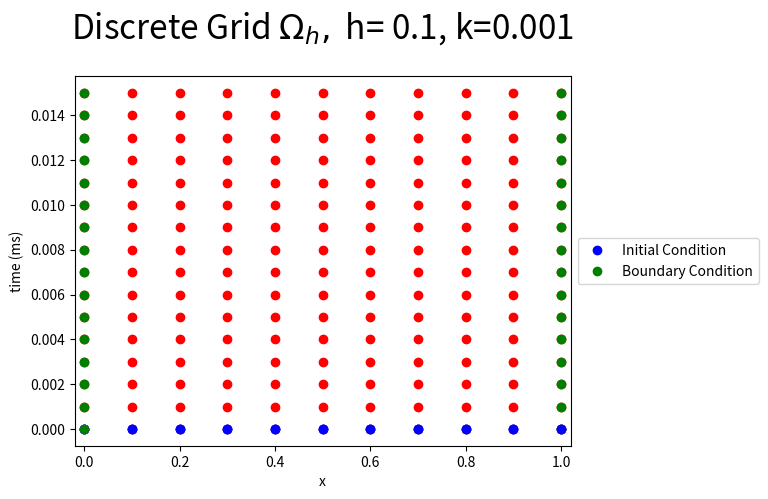
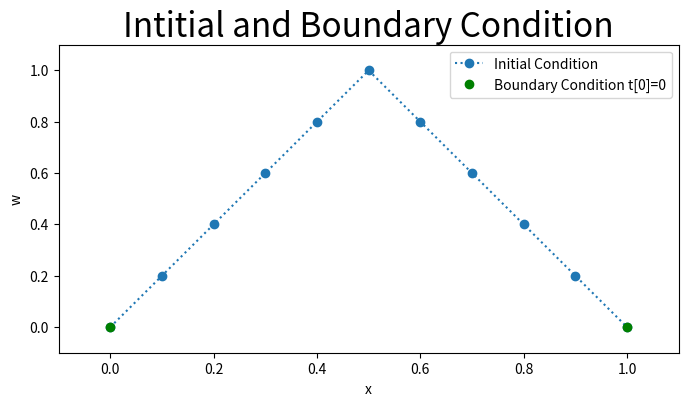
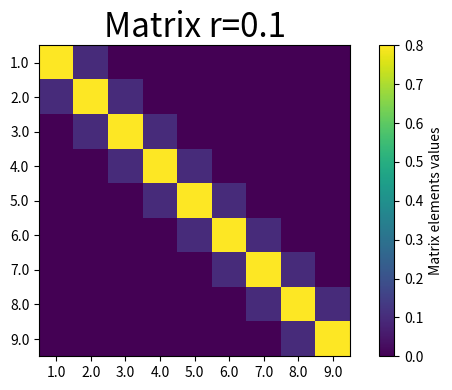
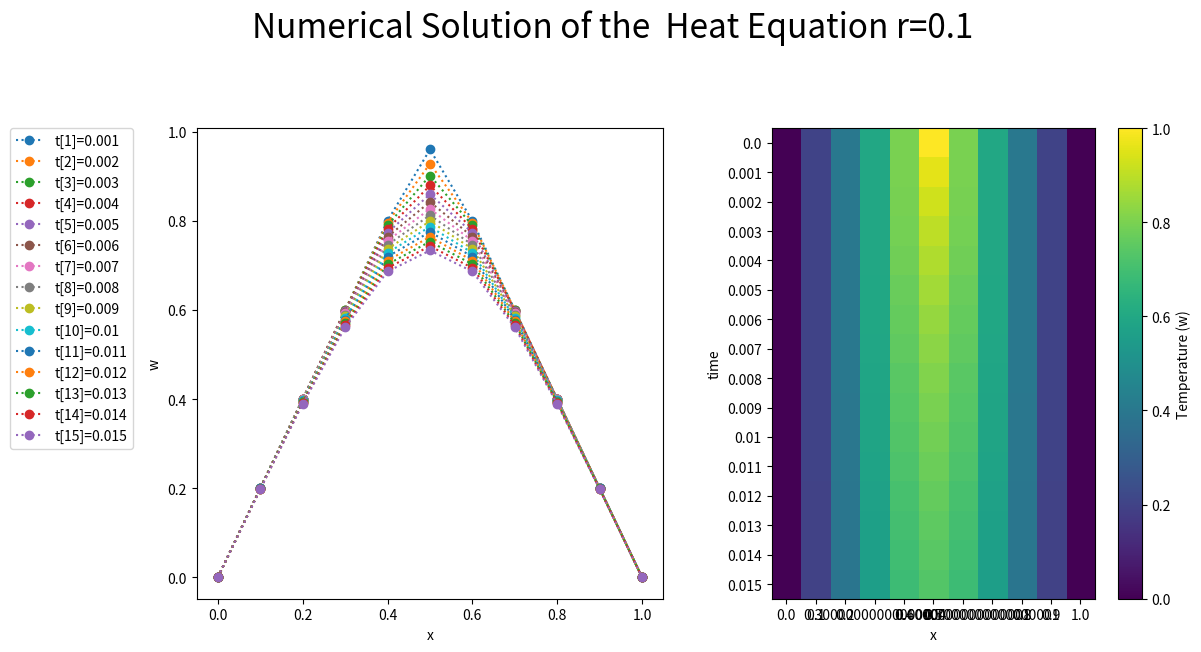

Reproduce these figures in Python, in order.
#!/usr/bin/env python
# coding: utf-8

# <a href="https://colab.research.google.com/<link-removed>" target="_parent"><img src="https://colab.research.google.com/<link-removed>" alt="Open In Colab"/></a>

# # The Explicit Forward Time Centered Space (FTCS) Difference Equation for the Heat Equation
# 
# [redacted]
# ## Overview
# This notebook will implement the explicit Forward Time Centered Space (FTCS) Difference method for the Heat Equation.
# 
# ## The Heat Equation
# The Heat Equation is the first order in time ($t$) and second order in space ($x$) Partial Differential Equation [1-3]: 
# \begin{equation}  \frac{\partial u}{\partial t} = \frac{\partial^2 u}{\partial x^2},\end{equation}
# The equation describes heat transfer on a domain
# \begin{equation} \Omega = \{ t \geq 0\leq x \leq 1\}. \end{equation}
# with an initial condition at time $t=0$ for all $x$ and boundary condition on the left ($x=0$) and right side ($x=1$).
# 
# ## Forward Time Centered Space (FTCS) Difference method
# This notebook will illustrate the Forward Time Centered Space (FTCS) Difference method for the Heat Equation with the __initial conditions__  
# \begin{equation} u(x,0)=2x, \ \ 0 \leq x \leq \frac{1}{2}, \end{equation}
# \begin{equation} u(x,0)=2(1-x), \ \ \frac{1}{2}  \leq x \leq 1, \end{equation}
# and __boundary condition__
# \begin{equation}u(0,t)=0,  u(1,t)=0. \end{equation}
# 

# In[1]:


# LIBRARY
# vector manipulation
import numpy as np
# math functions
import math 

# THIS IS FOR PLOTTING
get_ipython().run_line_magic('matplotlib', 'inline')
import matplotlib.pyplot as plt # side-stepping mpl backend
import warnings
warnings.filterwarnings("ignore")


# ## Discete Grid
# The region $\Omega$ is discretised into a uniform mesh $\Omega_h$. In the space $x$ direction into $N$ steps giving a stepsize of
# \begin{equation}h=\frac{1-0}{N},\end{equation}
# resulting in 
# \begin{equation}x[i]=0+ih, \ \ \  i=0,1,...,N,\end{equation}
# and into $N_t$ steps in the time $t$ direction giving a stepsize of 
# \begin{equation} k=\frac{1-0}{N_t}\end{equation}
# resulting in 
# \begin{equation}t[j]=0+jk, \ \ \ j=0,...,15.\end{equation}
# The Figure below shows the discrete grid points for $N=10$ and $Nt=100$,  the known boundary conditions (green), initial conditions (blue) and the unknown values (red) of the Heat Equation.

# In[2]:


N=10
Nt=1000
h=1/N
k=1/Nt
r=k/(h*h)
time_steps=15
time=np.arange(0,(time_steps+.5)*k,k)
x=np.arange(0,1.0001,h)
X, Y = np.meshgrid(x, time)
fig = plt.figure()
plt.plot(X,Y,'ro');
plt.plot(x,0*x,'bo',label='Initial Condition');
plt.plot(np.ones(time_steps+1),time,'go',label='Boundary Condition');
plt.plot(x,0*x,'bo');
plt.plot(0*time,time,'go');
plt.xlim((-0.02,1.02))
plt.xlabel('x')
plt.ylabel('time (ms)')
plt.legend(loc='center left', bbox_to_anchor=(1, 0.5))
plt.title(r'Discrete Grid $\Omega_h,$ h= %s, k=%s'%(h,k),fontsize=24,y=1.08)
plt.show();


# ## Discrete Initial and Boundary Conditions
# 
# The discrete initial conditions are 
# \begin{equation} w[i,0]=2x[i], \ \ 0 \leq x[i] \leq \frac{1}{2} \end{equation}
# \begin{equation}w[i,0]=2(1-x[i]), \ \ \frac{1}{2}  \leq x[i] \leq 1 \end{equation}
# and the discrete boundary conditions are 
# \begin{equation} w[0,j]=0,  w[10,j]=0, \end{equation}
# where $w[i,j]$ is the numerical approximation of $U(x[i],t[j])$.
# 
# The Figure below plots values of $w[i,0]$ for the inital (blue) and boundary (red) conditions for $t[0]=0.$

# In[3]:


w=np.zeros((N+1,time_steps+1))
b=np.zeros(N-1)
# Initial Condition
for i in range (1,N):
    w[i,0]=2*x[i]
    if x[i]>0.5:
        w[i,0]=2*(1-x[i])
    

# Boundary Condition
for k in range (0,time_steps):
    w[0,k]=0
    w[N,k]=0

fig = plt.figure(figsize=(8,4))
plt.plot(x,w[:,0],'o:',label='Initial Condition')
plt.plot(x[[0,N]],w[[0,N],0],'go',label='Boundary Condition t[0]=0')
#plt.plot(x[N],w[N,0],'go')
plt.xlim([-0.1,1.1])
plt.ylim([-0.1,1.1])
plt.title('Intitial and Boundary Condition',fontsize=24)
plt.xlabel('x')
plt.ylabel('w')
plt.legend(loc='best')
plt.show()


# ## The Explicit Forward Time Centered Space (FTCS) Difference Equation
# The explicit Forwards Time Centered Space (FTCS) difference equation of the Heat Equation
# is derived by discretising 
# \begin{equation}  \frac{\partial u_{ij}}{\partial t} = \frac{\partial^2 u_{ij}}{\partial x^2},\end{equation}
# around $(x_i,t_{j})$ giving the difference equation
# \begin{equation}
# \frac{w_{ij+1}-w_{ij}}{k}=\frac{w_{i+1j}-2w_{ij}+w_{i-1j}}{h^2},
# \end{equation}
# rearranging the equation we get
# \begin{equation}
# w_{ij+1}=rw_{i-1j}+(1-2r)w_{ij}+rw_{i+1j},
# \end{equation}
# for $i=1,...9$ where $r=\frac{k}{h^2}$.
# 
# This gives the formula for the unknown term $w_{ij+1}$ at the $(ij+1)$ mesh points
# in terms of $x[i]$ along the jth time row.
# 
# Hence we can calculate the unknown pivotal values of $w$ along the first row of $j=1$ in terms of the known boundary conditions.
# 
# This can be written in matrix form 
# \begin{equation}\mathbf{w}_{j+1}=A\mathbf{w}_{j} +\mathbf{b}_{j} \end{equation}
# for which $A$ is a $9\times9$ matrix:
# \begin{equation}
# \left(\begin{array}{c}
# w_{1j+1}\\
# w_{2j+1}\\
# w_{3j+1}\\
# w_{4j+1}\\
# w_{5j+1}\\
# w_{6j+1}\\
# w_{7j+1}\\
# w_{8j+1}\\
# w_{9j+1}\\
# \end{array}\right).
# =\left(\begin{array}{cccc cccc}
# 1-2r&r& 0&0&0 &0&0&0\\
# r&1-2r&r&0&0&0 &0&0&0\\
# 0&r&1-2r &r&0&0& 0&0&0\\
# 0&0&r&1-2r &r&0&0& 0&0\\
# 0&0&0&r&1-2r &r&0&0& 0\\
# 0&0&0&0&r&1-2r &r&0&0\\
# 0&0&0&0&0&r&1-2r &r&0\\
# 0&0&0&0&0&0&r&1-2r&r\\
# 0&0&0&0&0&0&0&r&1-2r\\
# \end{array}\right)
# \left(\begin{array}{c}
# w_{1j}\\
# w_{2j}\\
# w_{3j}\\
# w_{4j}\\
# w_{5j}\\
# w_{6j}\\
# w_{7j}\\
# w_{8j}\\
# w_{9j}\\
# \end{array}\right)+
# \left(\begin{array}{c}
# rw_{0j}\\
# 0\\
# 0\\
# 0\\
# 0\\
# 0\\
# 0\\
# 0\\
# rw_{10j}\\
# \end{array}\right).
# \end{equation}
# It is assumed that the boundary values $w_{0j}$ and $w_{10j}$ are known for $j=1,2,...$, and $w_{i0}$ for $i=0,...,10$ is the initial condition.
# 
# The Figure below shows the values of the $9\times 9$  matrix in colour plot form for $r=\frac{k}{h^2}$.

# In[4]:


A=np.zeros((N-1,N-1))
for i in range (0,N-1):
    A[i,i]=1-2*r # DIAGONAL

for i in range (0,N-2):           
    A[i+1,i]=r # UPPER DIAGONAL
    A[i,i+1]=r # LOWER DIAGONAL
    
fig = plt.figure(figsize=(6,4));
#plt.matshow(A);
plt.imshow(A,interpolation='none');
plt.xticks(np.arange(N-1), np.arange(1,N-0.9,1));
plt.yticks(np.arange(N-1), np.arange(1,N-0.9,1));
clb=plt.colorbar();
clb.set_label('Matrix elements values');
#clb.set_clim((-1,1));
plt.title('Matrix r=%s'%(np.round(r,3)),fontsize=24)
fig.tight_layout()
plt.show();


# ## Results
# To numerically approximate the solution at $t[1]$ the matrix equation becomes 
# \begin{equation} \mathbf{w}_{1}=A\mathbf{w}_{0} +\mathbf{b}_{0} \end{equation}
# where all the right hand side is known. 
# To approximate solution at time $t[2]$ we use the matrix equation
# \begin{equation} \mathbf{w}_{2}=A\mathbf{w}_{1} +\mathbf{b}_{1}. \end{equation}
# Each set of numerical solutions $w[i,j]$ for all $i$ at the previous time step is used to approximate the solution $w[i,j+1]$. 
# 
# The Figure below shows the numerical approximation $w[i,j]$ of the Heat Equation using the FTCS method at $x[i]$ for $i=0,...,10$ and time steps $t[j]$ for $j=1,...,15$. The left plot shows the numerical approximation $w[i,j]$ as a function of $x[i]$ with each color representing the different time steps $t[j]$. The right plot shows the numerical approximation $w[i,j]$ as colour plot as a function of $x[i]$, on the $x[i]$ axis and time $t[j]$ on the $y$ axis. 
# 
# For $r>\frac{1}{2}$ the method is unstable resulting a solution that oscillates unnaturally between positive and negative values for each time step.

# In[5]:


fig = plt.figure(figsize=(12,6))

plt.subplot(121)
for j in range (1,time_steps+1):
    b[0]=r*w[0,j-1]
    b[N-2]=r*w[N,j-1]
    w[1:(N),j]=np.dot(A,w[1:(N),j-1])
    plt.plot(x,w[:,j],'o:',label='t[%s]=%s'%(j,np.round(time[j],4)))
plt.xlabel('x')
plt.ylabel('w')
#plt.legend(loc='bottom', bbox_to_anchor=(0.5, -0.1))
plt.legend(bbox_to_anchor=(-.4, 1), loc=2, borderaxespad=0.)

plt.subplot(122)
plt.imshow(w.transpose())
plt.xticks(np.arange(len(x)), x)
plt.yticks(np.arange(len(time)), np.round(time,4))
plt.xlabel('x')
plt.ylabel('time')
clb=plt.colorbar()
clb.set_label('Temperature (w)')
plt.suptitle('Numerical Solution of the  Heat Equation r=%s'%(np.round(r,3)),fontsize=24,y=1.08)
fig.tight_layout()
plt.show()


# ## Local Trunction Error
# The local truncation error of the classical explicit difference approach to 
# \begin{equation}
# \frac{\partial U}{\partial t} - \frac{\partial^2 U}{\partial x^2}=0,
# \end{equation} 
# with
# 
# \begin{equation}
# F_{ij}(w)=\frac{w_{ij+1}-w_{ij}}{k}-\frac{w_{i+1j}-2w_{ij}+w_{i-1j}}{h^2}=0,
# \end{equation} 
# is 
# \begin{equation}
# T_{ij}=F_{ij}(U)=\frac{U_{ij+1}-U_{ij}}{k}-\frac{U_{i+1j}-2U_{ij}+U_{i-1j}}{h^2},
# \end{equation} 
# By Taylors expansions we have
# \begin{eqnarray*}
# U_{i+1j}&=&U((i+1)h,jk)=U(x_i+h,t_j)\\
# &=&U_{ij}+h\left(\frac{\partial U}{\partial x} \right)_{ij}+\frac{h^2}{2}\left(\frac{\partial^2 U}{\partial x^2} \right)_{ij}+\frac{h^3}{6}\left(\frac{\partial^3 U}{\partial x^3} \right)_{ij} +...\\
# U_{i-1j}&=&U((i-1)h,jk)=U(x_i-h,t_j)\\
# &=&U_{ij}-h\left(\frac{\partial U}{\partial x} \right)_{ij}+\frac{h^2}{2}\left(\frac{\partial^2 U}{\partial x^2} \right)_{ij}-\frac{h^3}{6}\left(\frac{\partial^3 U}{\partial x^3} \right)_{ij} +...\\
# U_{ij+1}&=&U(ih,(j+1)k)=U(x_i,t_j+k)\\
# &=&U_{ij}+k\left(\frac{\partial U}{\partial t} \right)_{ij}+\frac{k^2}{2}\left(\frac{\partial^2 U}{\partial t^2} \right)_{ij}+\frac{k^3}{6}\left(\frac{\partial^3 U}{\partial t^3} \right)_{ij} +...
# \end{eqnarray*}
# 
# substitution into the expression for $T_{ij}$ then gives
# 
# \begin{eqnarray*}
# T_{ij}&=&\left(\frac{\partial U}{\partial t} - \frac{\partial^2 U}{\partial x^2} \right)_{ij}+\frac{k}{2}\left(\frac{\partial^2 U}{\partial t^2} \right)_{ij}
# -\frac{h^2}{12}\left(\frac{\partial^4 U}{\partial x^4} \right)_{ij}\\
# & &	+\frac{k^2}{6}\left(\frac{\partial^3 U}{\partial t^3} \right)_{ij}
# -\frac{h^4}{360}\left(\frac{\partial^6 U}{\partial x^6} \right)_{ij}+ ...
# \end{eqnarray*}
# But $U$ is the solution to the differential equation so
# \begin{equation} \left(\frac{\partial U}{\partial t} - \frac{\partial^2 U}{\partial x^2} \right)_{ij}=0,\end{equation} 
# 
# the principal part of the local truncation error is 
# 
# \begin{equation}
# \frac{k}{2}\left(\frac{\partial^2 U}{\partial t^2} \right)_{ij}-\frac{h^2}{12}\left(\frac{\partial^4 U}{\partial x^4} \right)_{ij}.
# \end{equation} 
# 
# 
# 
# Hence the truncation error is
# \begin{equation} 
# T_{ij}=O(k)+O(h^2).
# \end{equation} 
# 
# 

# 
# ## Stability Analysis 
# 
# To investigating the stability of the fully explicit FTCS difference method of the Heat Equation, we will use the von Neumann method.
# The FTCS difference equation is:
# \begin{equation}\frac{1}{k}(w_{pq+1}-w_{pq})=\frac{1}{h_x^2}(w_{p-1q}-2w_{pq}+w_{p+1q}),\end{equation}
# approximating 
# \begin{equation}\frac{\partial U}{\partial t}=\frac{\partial^2 U}{\partial x^2}\end{equation}
# 
# at $(ph,qk)$. Substituting $w_{pq}=e^{i\beta x}\xi^{q}$ into the difference equation gives: 
# \begin{equation}e^{i\beta ph}\xi^{q+1}-e^{i\beta ph}\xi^{q}=r\{e^{i\beta (p-1)h}\xi^{q}-2e^{i\beta ph}\xi^{q}+e^{i\beta (p+1)h}\xi^{q} \}
# \end{equation}
# 
# where $r=\frac{k}{h_x^2}$. Divide across by $e^{i\beta (p)h}\xi^{q}$ leads to
# 
# \begin{equation} \xi-1=r(e^{i\beta (-1)h} -2+e^{i\beta h}),\end{equation}
# 
# \begin{equation}\xi= 1+r (2\cos(\beta h)-2),\end{equation}
# 
# \begin{equation}\xi=1-4r(\sin^2(\beta\frac{h}{2})).\end{equation}
# Hence 
# \begin{equation}\left| 1-4r(\sin^2(\beta\frac{h}{2}) )\right|\leq 1\end{equation}
# for this to hold 
# \begin{equation} 4r(\sin^2(\beta\frac{h}{2}) )\leq 2 \end{equation}
# which means 
# \begin{equation} r\leq \frac{1}{2}.\end{equation}
# therefore the equation is conditionally stable as $0 < \xi \leq 1$ for $r<\frac{1}{2}$ and all $\beta$ .
# 
# 

# ## References
# [1] G D Smith Numerical Solution of Partial Differential Equations: Finite Difference Method Oxford 1992
# 
# [2] Butler, J. (2019). John S Butler Numerical Methods for Differential Equations. [online] Maths.dit.ie. Available at: http://www.maths.dit.ie/~johnbutler/Teaching_NumericalMethods.html [Accessed 14 Mar. 2019].
# 
# [3] Wikipedia contributors. (2019, February 22). Heat equation. In Wikipedia, The Free Encyclopedia. Available at: https://en.wikipedia.org/w/index.php?title=Heat_equation&oldid=884580138 [Accessed 14 Mar. 2019].
# 
# 
# 

# In[5]:




